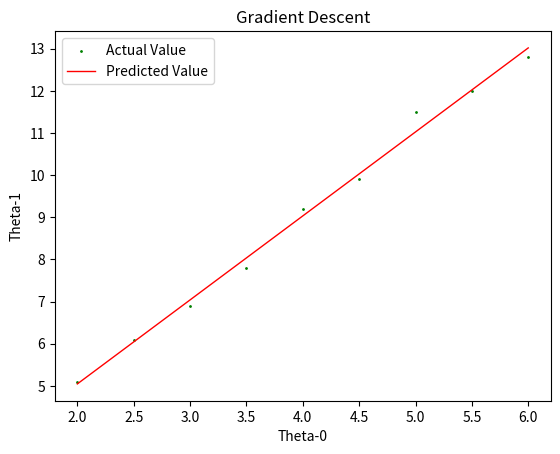

Write the Python code that produced this figure. (Note: this script raises an exception after producing the figure.)
import matplotlib.pyplot as plt
from numpy import ones


x = [2.0,2.5,3.0,3.5,4.0,4.5,5.0,5.5,6.0]
y = [5.1,6.1,6.9,7.8,9.2,9.9,11.5,12.0,12.8]

#Hypothesis function
def hypothesis(x_row,theta):
    return (theta[0] + theta[1]*x_row)

#calculate cost funtion
def compute_cost(x,y,n,m,theta):
    j_theta = sum([(hypothesis(x[i],theta)-y[i])**2 for i in range(m)])/(2*m)
    return j_theta

#calculate new values of thetas using gradient descent
def gradient_descent(x,y,m,theta,alpha):
    n_theta = [0,0]
    n_theta[0] = theta[0] - alpha*(sum([(hypothesis(x[i],theta)-y[i]) for i in range(m)]))/(m)
    n_theta[1] = theta[1] - alpha*(sum([(hypothesis(x[i],theta)-y[i])*x[i] for i in range(m)]))/(m)
    return n_theta

#assume theta0 and theta1 values initially
theta = [0.0,0.0]
iterations = 1500
alpha = 0.1

j_list = []
t_list = []
x_arr = [i for i in range(iterations)]


m = len(y)
n = len(theta)

print('Initial Parameters: \nTheta-0: {0:0.2f}, Theta-1: {1:0.2f}'.format(*theta))

for i in range(iterations):
    j_theta = compute_cost(x,y,n,m,theta)
    j_list.append(j_theta)
    theta = gradient_descent(x,y,m,theta,alpha)
    t_list.append(theta)    

print('Final Parameters: \nTheta-0: {0:0.2f}, Theta-1: {1:0.2f}'.format(*theta))

plt.title('Simple Linear Regression')
plt.xlabel('x - axis')
plt.ylabel('y - axis')
plt.scatter(x,y,label="Actual Value",color="g",marker="o",s=1)

approx_value = [hypothesis(x_row,theta) for x_row in x]
plt.plot(x, approx_value, label="Predicted Value", color='r', linewidth = 1)

plt.legend()
plt.show()

zipped = zip(*t_list)
#plt.plot(x_arr, zipped[0], label="Theta_0 Value", color='m', linewidth = 1)
#plt.plot(x_arr, zipped[1], label="Theta_1 Value", color='b', linewidth = 1)

plt.title('Gradient Descent')
plt.xlabel('Theta-0')
plt.ylabel('Theta-1')
plt.plot(zipped[0], zipped[1], label="Theta Values", color='g', linewidth = 1)
#plt.scatter(zipped[0], zipped[1],label="Theta Values",color="b",marker="o",s=1)
plt.legend()
plt.show()

plt.title('Cost Function')
plt.xlabel('Iterations')
plt.ylabel('Cost function')
plt.plot(x_arr, j_list, label="J-Theta", color='m', linewidth = 1)
#plt.scatter(x_arr, j_list,label="J-Theta",color="m",marker="o",s=1)
plt.legend()
plt.show()

